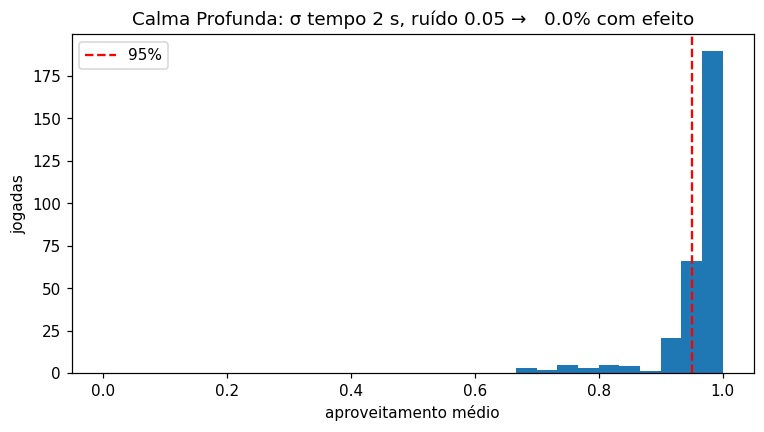

Values plotted in this chart, from the file beside it:
jogada; a; pior_item; pocao; efeito; t_final
0; 0.9842; 0.964; Poção da Calma Profunda; 0; 58.43
1; 0.9936; 0.9847; Poção da Calma Profunda; 0; 56.43
2; 0.9304; 0.6759; (desconhecida); 0; 52.43
3; 0.9136; 0.5694; (desconhecida); 0; 52.5
4; 0.987; 0.9739; Poção da Calma Profunda; 0; 58.26
5; 0.9863; 0.9547; Poção da Calma Profunda; 0; 57.09
6; 0.9167; 0.564; (desconhecida); 0; 55.3
7; 0.979; 0.9366; Poção da Calma Profunda; 0; 58.35
8; 0.8969; 0.8605; (desconhecida); 0; 65.8
9; 0.985; 0.9309; Poção da Calma Profunda; 0; 55.65
10; 0.9816; 0.9619; Poção da Calma Profunda; 0; 59.48
11; 0.9884; 0.9717; Poção da Calma Profunda; 0; 57.57
12; 0.7393; 0.0309; (desconhecida); 0; 52.86
13; 0.9827; 0.9658; Poção da Calma Profunda; 0; 59.46
14; 0.7545; 0.0397; (desconhecida); 0; 54.58
15; 0.9783; 0.9617; Poção da Calma Profunda; 0; 58.95
16; 0.9765; 0.9416; Poção da Calma Profunda; 0; 59.25
17; 0.9645; 0.8398; (desconhecida); 0; 55.34
18; 0.9924; 0.9796; Poção da Calma Profunda; 0; 56.6
19; 0.9921; 0.9823; Poção da Calma Profunda; 0; 56.97
20; 0.9677; 0.8855; (desconhecida); 0; 58.08
21; 0.9592; 0.8142; (desconhecida); 0; 55.52
22; 0.9878; 0.9579; Poção da Calma Profunda; 0; 56.8
23; 0.9487; 0.7674; (desconhecida); 0; 56.54
24; 0.9829; 0.9681; Poção da Calma Profunda; 0; 58.44
25; 0.9918; 0.9555; Poção da Calma Profunda; 0; 54.34
26; 0.9472; 0.7463; (desconhecida); 0; 54.18
27; 0.7813; 0.1006; (desconhecida); 0; 50.4
28; 0.9009; 0.4768; (desconhecida); 0; 54.56
29; 0.9969; 0.9798; Poção da Calma Profunda; 0; 53.74
30; 0.8204; 0.1605; (desconhecida); 0; 52.45
31; 0.9726; 0.882; (desconhecida); 0; 55.63
32; 0.9661; 0.858; (desconhecida); 0; 56.84
33; 0.9944; 0.9862; Poção da Calma Profunda; 0; 56.31
34; 0.9786; 0.9571; Poção da Calma Profunda; 0; 59.9
35; 0.966; 0.9473; Poção da Calma Profunda; 0; 61.88
36; 0.9371; 0.9063; Poção da Calma Profunda; 0; 63.31
37; 0.9719; 0.9526; Poção da Calma Profunda; 0; 59.98
38; 0.9826; 0.9222; Poção da Calma Profunda; 0; 55.89
39; 0.9931; 0.9862; Poção da Calma Profunda; 0; 56.0
40; 0.996; 0.9901; Poção da Calma Profunda; 0; 55.5
41; 0.985; 0.972; Poção da Calma Profunda; 0; 58.73
42; 0.9732; 0.947; Poção da Calma Profunda; 0; 61.14
43; 0.9704; 0.9453; Poção da Calma Profunda; 0; 60.76
44; 0.9886; 0.9754; Poção da Calma Profunda; 0; 57.64
45; 0.9485; 0.9275; Poção da Calma Profunda; 0; 61.04
46; 0.9863; 0.9721; Poção da Calma Profunda; 0; 58.79
47; 0.9754; 0.9515; Poção da Calma Profunda; 0; 60.7
48; 0.9685; 0.9412; Poção da Calma Profunda; 0; 61.15
49; 0.983; 0.9645; Poção da Calma Profunda; 0; 59.32
50; 0.9787; 0.9601; Poção da Calma Profunda; 0; 60.17
51; 0.9641; 0.9375; Poção da Calma Profunda; 0; 61.38
52; 0.9901; 0.9689; Poção da Calma Profunda; 0; 56.81
53; 0.9884; 0.9606; Poção da Calma Profunda; 0; 56.98
54; 0.9257; 0.904; Poção da Calma Profunda; 0; 62.81
55; 0.7691; 0.0548; (desconhecida); 0; 54.56
56; 0.9894; 0.9784; Poção da Calma Profunda; 0; 57.13
57; 0.9418; 0.7485; (desconhecida); 0; 58.36
58; 0.9674; 0.9462; Poção da Calma Profunda; 0; 60.34
59; 0.9717; 0.9498; Poção da Calma Profunda; 0; 60.27
... 240 more rows
